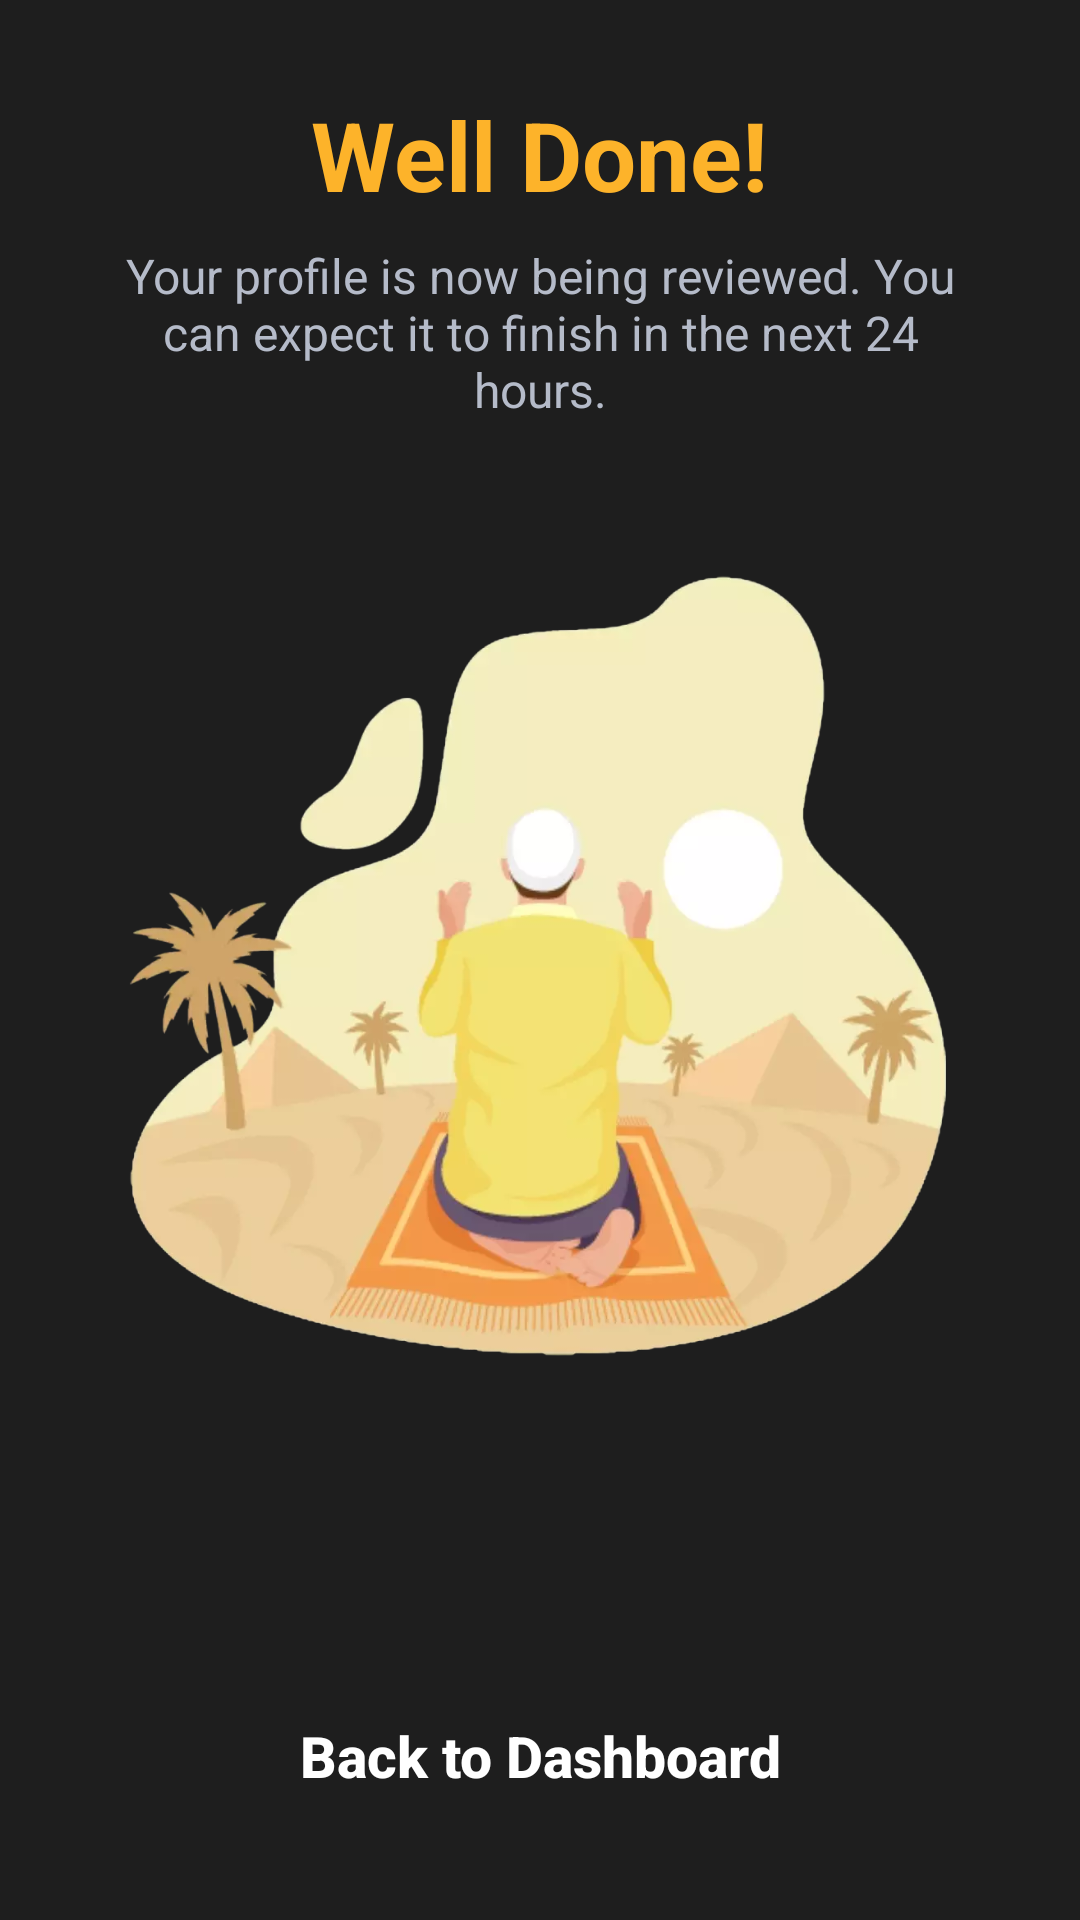

Here is an Android app screen rendered from its layout file. Give the layout XML and the strings, colors and styles it references.
<!-- AndroidManifest.xml: application theme Theme.NyabaApplication -->
<!-- res/layout/activity_well_done.xml -->
<?xml version="1.0" encoding="utf-8"?>
<LinearLayout xmlns:android="http://schemas.android.com/apk/res/android"
    xmlns:app="http://schemas.android.com/apk/res-auto"
    xmlns:tools="http://schemas.android.com/tools"
    android:layout_width="match_parent"
    android:layout_height="match_parent"
    android:background="@color/primary_gray"
    tools:context=".WellDone"
    android:padding="30dp"
    android:orientation="vertical">

    <TextView
        android:layout_width="wrap_content"
        android:layout_height="wrap_content"
        android:gravity="center"
        android:text="Well Done!"
        android:textAlignment="center"
        android:textColor="@color/yellow"
        android:textAllCaps="false"
        android:textSize="32sp"
        android:textStyle="bold"
        android:layout_gravity="center"/>
    <TextView
        android:layout_width="match_parent"
        android:layout_height="wrap_content"
        android:text="Your profile is now being reviewed. You can expect it to finish in the next 24 hours."
        android:textAlignment="center"
        android:textColor="@color/gray"
        android:textSize="16sp"
        android:layout_marginTop="8dp"
        android:layout_gravity="center"/>

    <LinearLayout
        android:layout_width="match_parent"
        android:layout_height="match_parent"
        android:gravity="center"
        android:orientation="vertical">

        <ImageView
            android:layout_width="wrap_content"
            android:layout_height="wrap_content"
            android:src="@drawable/resourse_3"
            android:padding="10dp"/>

        <android.widget.Button
            android:id="@+id/back_to_dash_btn"
            android:layout_width="220dp"
            android:layout_height="wrap_content"
            android:layout_gravity="center_horizontal"
            android:layout_marginTop="50dp"
            android:background="@drawable/button_style_ylo"
            android:text="Back to Dashboard"
            android:textAllCaps="false"
            android:textColor="@color/white"
            android:textSize="19sp"
            android:textStyle="bold" />

    </LinearLayout>


</LinearLayout>
<!-- resources referenced by this layout -->
<resources>
  <color name="gray">#B5BBC9</color>
  <color name="primary_gray">#1e1e1e</color>
  <color name="white">#FFFFFFFF</color>
  <color name="yellow">#FDB32A</color>
  <!-- drawable resourse_3: webp bitmap (drawable-xxhdpi, 38232 bytes) -->
  <style name="Theme.NyabaApplication" parent="Theme.MaterialComponents.NoActionBar">
          
          <item name="colorPrimary">@color/yellow</item>
          <item name="colorPrimaryVariant">@color/purple_700</item>
          <item name="colorOnPrimary">@color/black</item>
          <item name="colorAccent">@color/black</item>
          
          <item name="colorSecondary">@color/teal_200</item>
          <item name="colorSecondaryVariant">@color/teal_700</item>
          <item name="colorOnSecondary">@color/black</item>
          
          <item name="android:statusBarColor" tools:targetApi="l">?attr/colorOnSecondary</item>
          
      </style>
  <color name="purple_700">#FF3700B3</color>
  <color name="black">#FF000000</color>
  <color name="teal_200">#FF03DAC5</color>
  <color name="teal_700">#FF018786</color>
</resources>
